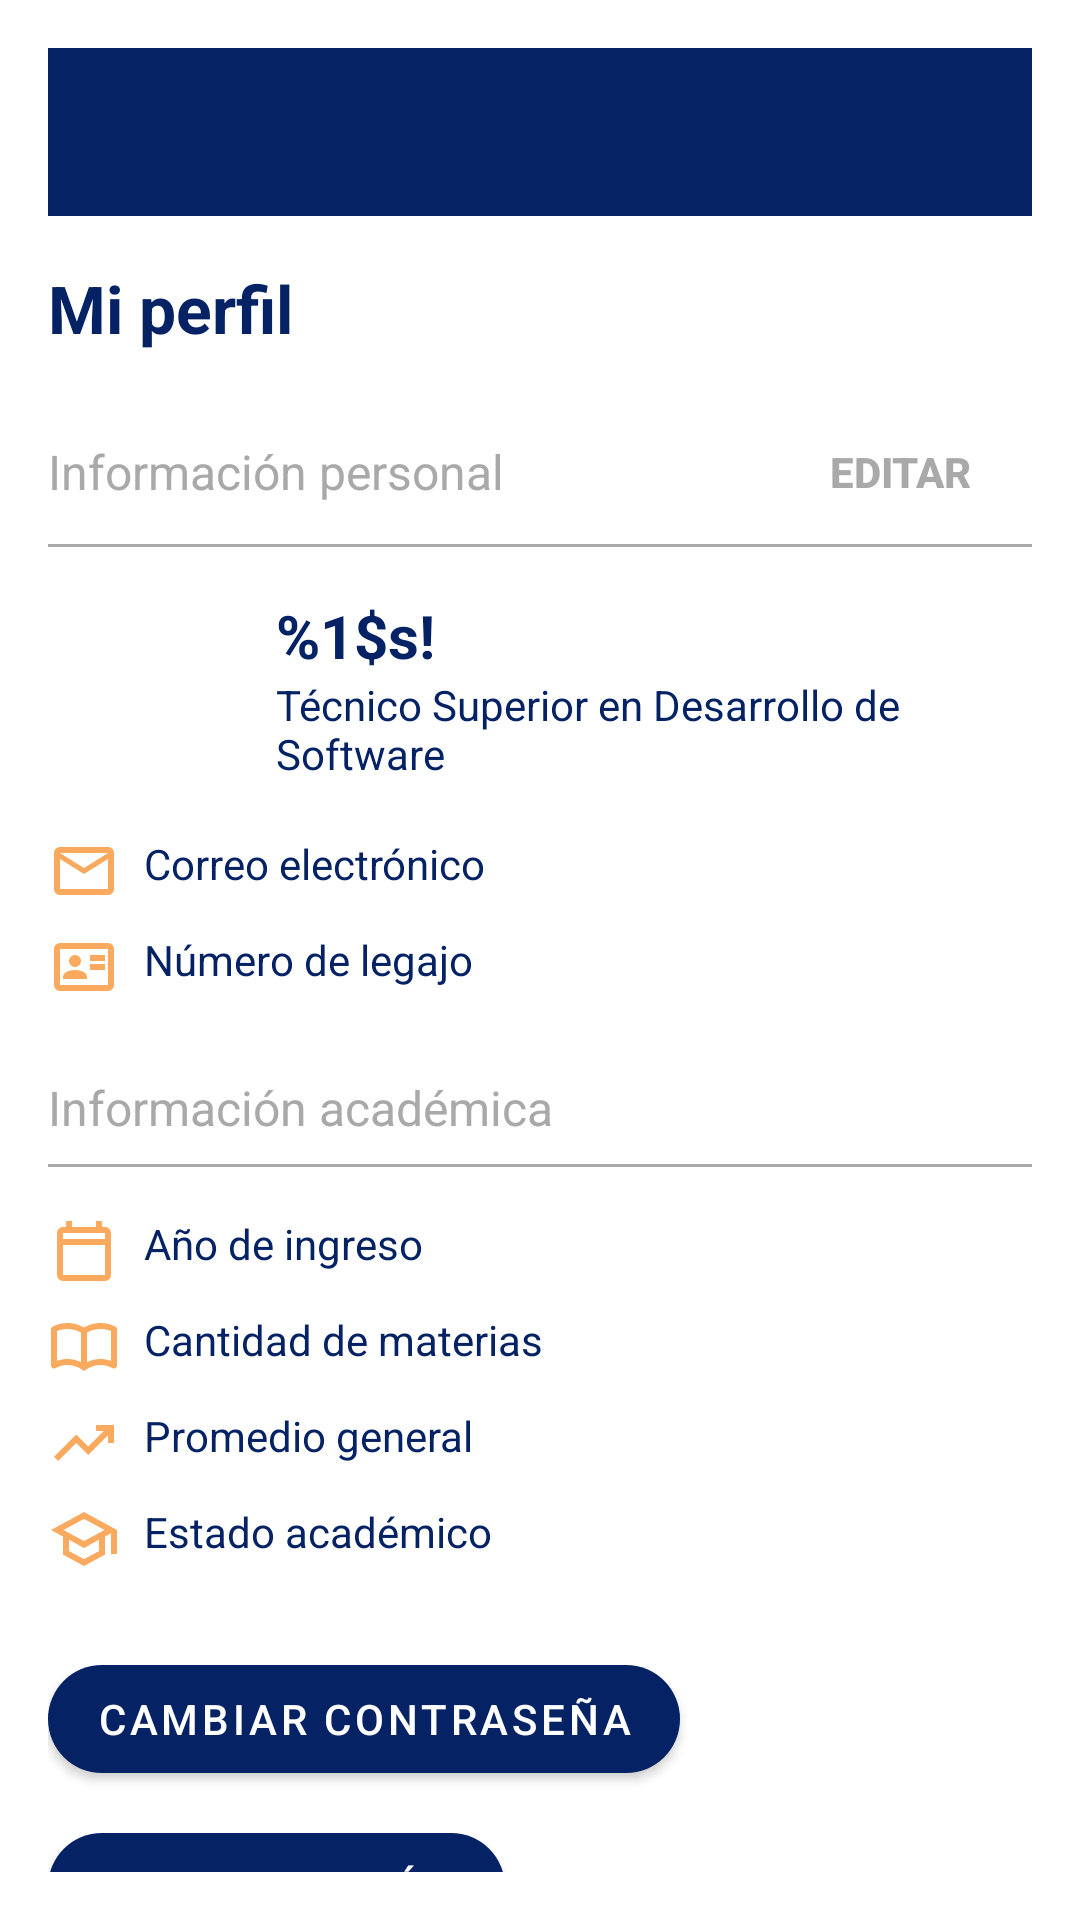

Here is an Android app screen rendered from its layout file. Give the layout XML and the strings, colors and styles it references.
<!-- AndroidManifest.xml: application theme Theme.TPfinalMobile -->
<!-- res/layout/app_bar_profile.xml -->
<?xml version="1.0" encoding="utf-8"?>
<androidx.constraintlayout.widget.ConstraintLayout xmlns:android="http://schemas.android.com/apk/res/android"
    xmlns:app="http://schemas.android.com/apk/res-auto"
    xmlns:tools="http://schemas.android.com/tools"
    android:id="@+id/drawer_layout"
    android:layout_width="match_parent"
    android:layout_height="match_parent"
    android:background="@android:color/white"
    android:padding="16dp">

    
    <androidx.appcompat.widget.Toolbar
        android:id="@+id/toolbar"
        android:layout_width="0dp"
        android:layout_height="wrap_content"
        android:background="@color/colorPrimary"
        android:title="@string/home_toolbar_title"
        android:titleTextColor="@android:color/white"
        app:layout_constraintTop_toTopOf="parent"
        app:layout_constraintStart_toStartOf="parent"
        app:layout_constraintEnd_toEndOf="parent" />

    
    <TextView
        android:id="@+id/tvPerfilTitulo"
        android:layout_width="wrap_content"
        android:layout_height="wrap_content"
        android:text="@string/profile_title"
        android:textColor="@color/colorPrimary"
        android:textSize="22sp"
        android:textStyle="bold"
        android:layout_marginTop="16dp"
        app:layout_constraintTop_toBottomOf="@id/toolbar"
        app:layout_constraintStart_toStartOf="parent" />

    
    <LinearLayout
        android:id="@+id/sectionPersonal"
        android:layout_width="match_parent"
        android:layout_height="wrap_content"
        android:orientation="vertical"
        android:layout_marginTop="16dp"
        app:layout_constraintTop_toBottomOf="@id/tvPerfilTitulo"
        app:layout_constraintStart_toStartOf="parent">

        
        <LinearLayout
            android:layout_width="match_parent"
            android:layout_height="wrap_content"
            android:orientation="horizontal"
            android:gravity="center_vertical">

            <TextView
                android:id="@+id/tvInfoPersonal"
                android:layout_width="0dp"
                android:layout_height="wrap_content"
                android:layout_weight="1"
                android:text="@string/profile_personalInformation"
                android:textColor="@color/menu_icon_gray"
                android:textSize="16sp"/>

            <Button
                android:id="@+id/btnEditar"
                style="@style/Widget.AppCompat.Button.Borderless"
                android:layout_width="wrap_content"
                android:layout_height="wrap_content"
                android:text="@string/profile_editButton"
                android:textColor="@color/menu_icon_gray"
                android:textStyle="bold"/>
        </LinearLayout>

        
        <View
            android:layout_width="match_parent"
            android:layout_height="1dp"
            android:layout_marginBottom="16dp"
            android:background="@color/menu_icon_gray" />

        
        <LinearLayout
            android:layout_width="match_parent"
            android:layout_height="wrap_content"
            android:orientation="horizontal"
            android:layout_marginBottom="8dp">

            <ImageView
                android:id="@+id/imgPerfil"
                android:layout_width="64dp"
                android:layout_height="64dp"
                android:src="@drawable/profile_image"
                android:contentDescription="Foto de perfil"/>

            <LinearLayout
                android:layout_width="match_parent"
                android:layout_height="wrap_content"
                android:orientation="vertical"
                android:layout_marginStart="12dp">

                <TextView
                    android:id="@+id/tvNombre"
                    android:layout_width="match_parent"
                    android:layout_height="wrap_content"
                    android:text="@string/home_user_hint"
                    android:textColor="@color/colorPrimary"
                    android:textStyle="bold"
                    android:textSize="20sp"/>

                <TextView
                    android:id="@+id/tvCarrera"
                    android:layout_width="match_parent"
                    android:layout_height="wrap_content"
                    android:text="@string/profile_userCareer"
                    android:textColor="@color/colorPrimary"
                    android:textSize="14sp"/>
            </LinearLayout>
        </LinearLayout>

        <TextView
            android:id="@+id/tvEmail"
            android:layout_width="wrap_content"
            android:layout_height="wrap_content"
            android:text="@string/profile_userEmail"
            android:textColor="@color/colorPrimary"
            android:drawableStart="@drawable/ic_email"
            android:drawablePadding="8dp"
            android:layout_marginTop="8dp"/>

        <TextView
            android:id="@+id/tvTelefono"
            android:layout_width="wrap_content"
            android:layout_height="wrap_content"
            android:text="@string/profile_userID"
            android:textColor="@color/colorPrimary"
            android:drawableStart="@drawable/ic_idcard"
            android:drawablePadding="8dp"
            android:layout_marginTop="8dp"/>
    </LinearLayout>

    
    <LinearLayout
        android:id="@+id/sectionAcademica"
        android:layout_width="match_parent"
        android:layout_height="wrap_content"
        android:orientation="vertical"
        android:layout_marginTop="24dp"
        app:layout_constraintTop_toBottomOf="@id/sectionPersonal"
        app:layout_constraintStart_toStartOf="parent">

        <TextView
            android:id="@+id/tvInfoAcademica"
            android:layout_width="wrap_content"
            android:layout_height="wrap_content"
            android:text="@string/profile_academicInformation"
            android:textColor="@color/menu_icon_gray"
            android:textSize="16sp"/>

        
        <View
            android:layout_width="match_parent"
            android:layout_height="1dp"
            android:layout_marginTop="8dp"
            android:layout_marginBottom="16dp"
            android:background="@color/menu_icon_gray"/>

        
        <TextView
            android:id="@+id/tvIngreso"
            android:layout_width="wrap_content"
            android:layout_height="wrap_content"
            android:text="@string/profile_admissionYear"
            android:textColor="@color/colorPrimary"
            android:drawableStart="@drawable/ic_calendar"
            android:drawablePadding="8dp"
            android:layout_marginBottom="8dp"/>

        <TextView
            android:id="@+id/tvMaterias"
            android:layout_width="wrap_content"
            android:layout_height="wrap_content"
            android:text="@string/profile_subjects"
            android:textColor="@color/colorPrimary"
            android:drawableStart="@drawable/ic_book"
            android:drawablePadding="8dp"
            android:layout_marginBottom="8dp"/>

        <TextView
            android:id="@+id/tvPromedio"
            android:layout_width="wrap_content"
            android:layout_height="wrap_content"
            android:text="@string/profile_average"
            android:textColor="@color/colorPrimary"
            android:drawableStart="@drawable/ic_trendingup"
            android:drawablePadding="8dp"
            android:layout_marginBottom="8dp"/>

        <TextView
            android:id="@+id/tvEstado"
            android:layout_width="wrap_content"
            android:layout_height="wrap_content"
            android:text="@string/profile_academicStatus"
            android:textColor="@color/colorPrimary"
            android:drawableStart="@drawable/ic_graduationcap"
            android:drawablePadding="8dp"/>
    </LinearLayout>

    
    <com.google.android.material.button.MaterialButton
        android:id="@+id/btnCambiarContrasena"
        android:layout_width="wrap_content"
        android:layout_height="wrap_content"
        android:text="@string/profile_changePassword"
        android:textColor="@color/white"
        android:layout_marginTop="24dp"
        app:cornerRadius="24dp"
        app:layout_constraintTop_toBottomOf="@id/sectionAcademica"
        app:layout_constraintStart_toStartOf="parent"/>

    <com.google.android.material.button.MaterialButton
        android:id="@+id/btnCerrarSesion"
        android:layout_width="wrap_content"
        android:layout_height="wrap_content"
        android:text="@string/profile_logout"
        android:textColor="@color/white"
        app:cornerRadius="24dp"
        android:layout_marginTop="8dp"
        app:layout_constraintTop_toBottomOf="@id/btnCambiarContrasena"
        app:layout_constraintStart_toStartOf="parent"/>

</androidx.constraintlayout.widget.ConstraintLayout>
<!-- resources referenced by this layout -->
<resources>
  <color name="colorPrimary">#042264</color>
  <color name="menu_icon_gray">#A9A9A9</color>
  <color name="white">#FFFFFFFF</color>
  <!-- drawable ic_calendar (drawable) -->
  <vector xmlns:android="http://schemas.android.com/apk/res/android"
      android:width="24dp"
      android:height="24dp"
      android:viewportWidth="960"
      android:viewportHeight="960">
    <path
        android:pathData="M200,880q-33,0 -56.5,-23.5T120,800v-560q0,-33 23.5,-56.5T200,160h40v-80h80v80h320v-80h80v80h40q33,0 56.5,23.5T840,240v560q0,33 -23.5,56.5T760,880L200,880ZM200,800h560v-400L200,400v400ZM200,320h560v-80L200,240v80ZM200,320v-80,80Z"
        android:fillColor="@color/colorMateria1"/>
  </vector>
  <!-- drawable ic_email (drawable) -->
  <vector xmlns:android="http://schemas.android.com/apk/res/android" android:height="24dp" android:tint="@color/colorMateria1" android:viewportHeight="24" android:viewportWidth="24" android:width="24dp">
        
      <path android:fillColor="@android:color/white" android:pathData="M20,4L4,4c-1.1,0 -1.99,0.9 -1.99,2L2,18c0,1.1 0.9,2 2,2h16c1.1,0 2,-0.9 2,-2L22,6c0,-1.1 -0.9,-2 -2,-2zM20,18L4,18L4,8l8,5 8,-5v10zM12,11L4,6h16l-8,5z"/>
      
  </vector>
  <!-- drawable ic_graduationcap (drawable) -->
  <vector xmlns:android="http://schemas.android.com/apk/res/android"
      android:width="24dp"
      android:height="24dp"
      android:viewportWidth="960"
      android:viewportHeight="960">
    <path
        android:pathData="M480,840 L200,688v-240L40,360l440,-240 440,240v320h-80v-276l-80,44v240L480,840ZM480,508 L754,360 480,212 206,360 480,508ZM480,749 L680,641v-151L480,600 280,490v151l200,108ZM480,508ZM480,598ZM480,598Z"
        android:fillColor="@color/colorMateria1"/>
  </vector>
  <!-- drawable ic_trendingup (drawable) -->
  <vector xmlns:android="http://schemas.android.com/apk/res/android"
      android:width="24dp"
      android:height="24dp"
      android:viewportWidth="960"
      android:viewportHeight="960">
    <path
        android:pathData="m136,720 l-56,-56 296,-298 160,160 208,-206L640,320v-80h240v240h-80v-104L536,640 376,480 136,720Z"
        android:fillColor="@color/colorMateria1"/>
  </vector>
  <string name="home_toolbar_title">Inicio</string>
  <string name="home_user_hint">%1$s! </string>
  <string name="profile_academicInformation">Información académica</string>
  <string name="profile_academicStatus">Estado académico</string>
  <string name="profile_admissionYear">Año de ingreso</string>
  <string name="profile_average">Promedio general</string>
  <string name="profile_changePassword">Cambiar contraseña</string>
  <string name="profile_editButton">Editar</string>
  <string name="profile_logout">Cerrar sesión</string>
  <string name="profile_personalInformation">Información personal</string>
  <string name="profile_subjects">Cantidad de materias</string>
  <string name="profile_title">Mi perfil</string>
  <string name="profile_userCareer">Técnico Superior en Desarrollo de Software</string>
  <string name="profile_userEmail">Correo electrónico</string>
  <string name="profile_userID">Número de legajo</string>
  <style name="Theme.TPfinalMobile" parent="Theme.MaterialComponents.DayNight.NoActionBar">
          <item name="colorPrimary">@color/colorPrimary</item>
          <item name="colorPrimaryVariant">@color/colorPrimaryDark</item>
          <item name="colorOnPrimary">@android:color/white</item>
          <item name="colorSecondary">@color/colorAccent</item>
          <item name="android:statusBarColor" tools:targetApi="l">@color/colorPrimaryDark</item>
      </style>
  <color name="colorMateria1">#f9aa5e</color>
  <color name="colorPrimaryDark">#000000</color>
  <color name="colorAccent">#FF4081</color>
</resources>
